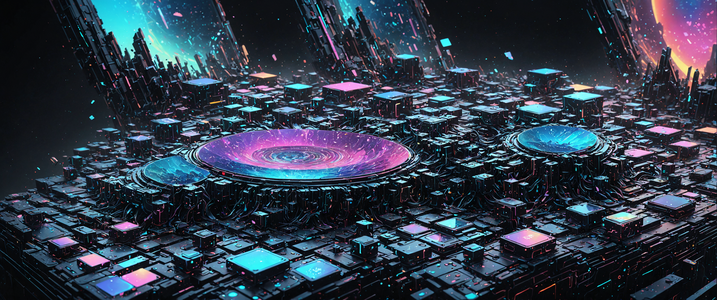
Generation parameters embedded in this image by AUTOMATIC1111 Stable Diffusion web UI or a fork of it (Forge, ...) (PNG 'parameters' text chunk):
dark abstract desktop wallpaper photorealistic, abstract, super intricate artwork, by tooth wu, wlop, beeple, dan mumford, concept art, octane render, deviantart, greg rutkowski, cinematic arthouse, key art, hyper realism, iridescent accents
Negative prompt: woman
Steps: 35, Sampler: dpmpp_3m_sde_gpu_karras, CFG Scale: 3.0, Seed: 1078762933447566, Size: 3440x1440, Model: JetMege001-WSUM.safetensors, Model hash: 451dec6784, Hashes: {"model": "451dec6784"}, Batch index: 1, Batch size: 2